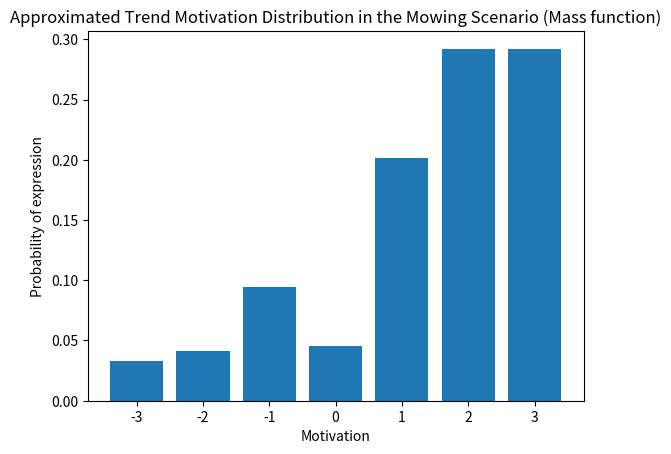
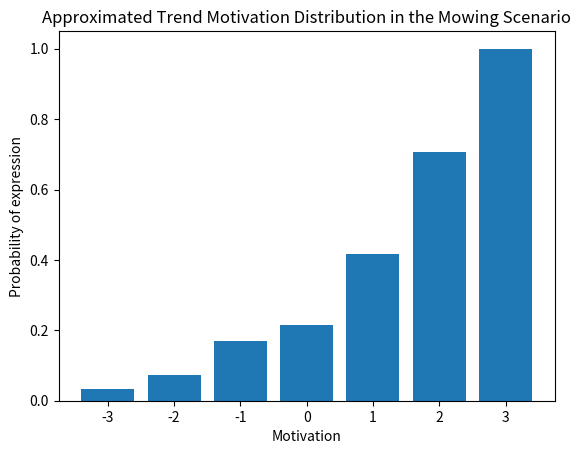

These figures' Python source, in order:
import numpy as np

import matplotlib.pyplot as plt
from scipy.stats import norm



a = {'weekly': {-3: 32, -2: 18, -1: 13, 0: 1, 1: 11, 2: 2, 3: 4}, 'monthly': {-3: 3, -2: 3, -1: 12, 0: 2, 1: 21, 2: 24, 3: 16}, 'as_usual': {-3: 1, -2: 5, -1: 0, 0: 8, 1: 15, 2: 29, 3: 23}}
b = a.values()

c = [list(x.values()) for x in b]

c[0] = c[0][::-1]

arr = np.array(c)

s = arr.sum(axis = 0)
ds = [sum(s[:i+1]) for i in range(len(s))]
ds/=ds[-1]
print(ds)
ms = arr.mean(axis = 0)

m = ms/ms.sum()
plt.bar(np.linspace(-3,3,7),m)
plt.xlabel("Motivation")
plt.ylabel("Probability of expression")
plt.title("Approximated Trend Motivation Distribution in the Mowing Scenario (Mass function)")
plt.show()

plt.bar(np.linspace(-3,3,7),ds)
plt.xlabel("Motivation")
plt.ylabel("Probability of expression")
plt.title("Approximated Trend Motivation Distribution in the Mowing Scenario")
plt.show()
